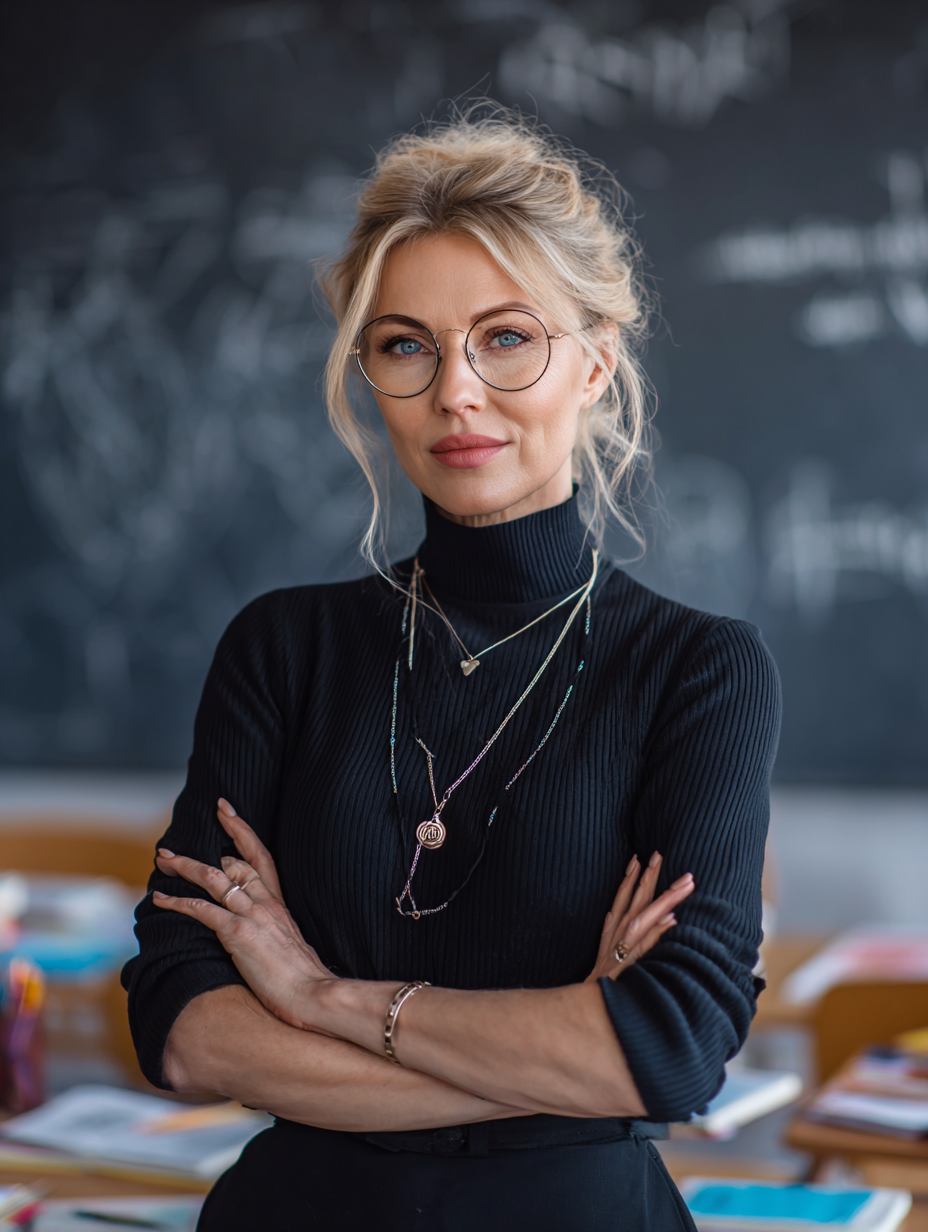
Generation parameters embedded in this image by Midjourney (PNG 'Description' text chunk):
stylish beautiful Teacher 45 years old, teaches a lesson of Russian language in a modern school --ar 3:4 --v 7 Job ID: 3041fcf2-4ca5-4cab-ac73-30dc50a2e844